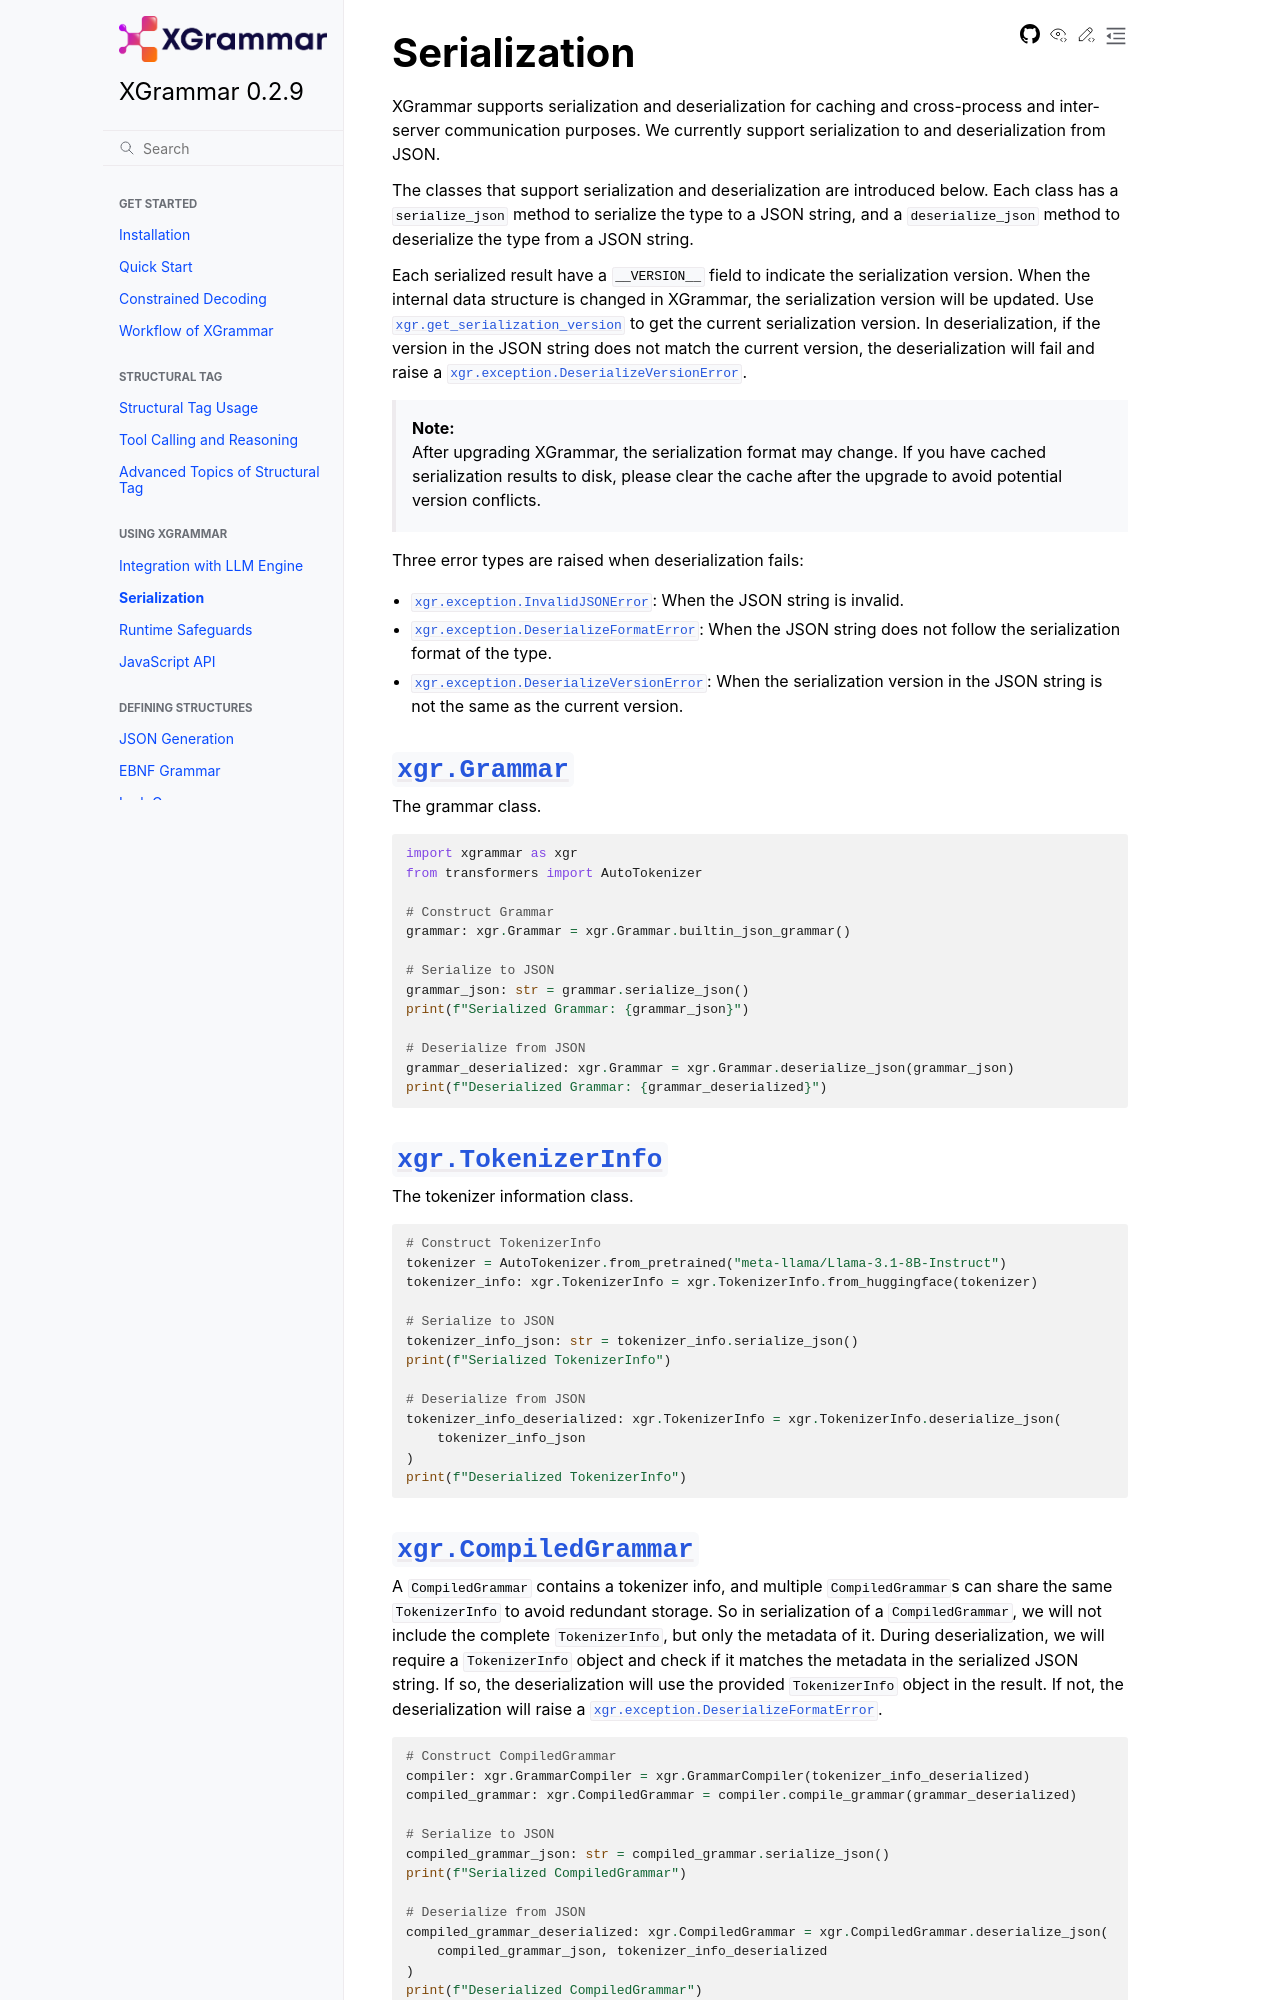

repository: mlc-ai/xgrammar · page: docs/latest/using_xgrammar/serialization.html · generator: sphinx

# Serialization

XGrammar supports serialization and deserialization for caching and cross-process and inter-server
communication purposes. We currently support serialization to and deserialization from JSON.

The classes that support serialization and deserialization are introduced below. Each class has a
`serialize_json` method to serialize the type to a JSON string, and a `deserialize_json` method to
deserialize the type from a JSON string.

Each serialized result have a `__VERSION__` field to indicate the serialization version. When the
internal data structure is changed in XGrammar, the serialization version will be updated. Use
[`xgr.get_serialization_version`](xgrammar.get_serialization_version) to get the current serialization
version. In deserialization, if the version in the JSON string does not match the current version,
the deserialization will fail and raise a [`xgr.exception.DeserializeVersionError`](xgrammar.exception.DeserializeVersionError).

> **Note:**<br>
> After upgrading XGrammar, the serialization format may change. If you have cached serialization
> results to disk, please clear the cache after the upgrade to avoid potential version conflicts.

Three error types are raised when deserialization fails:

- [`xgr.exception.InvalidJSONError`](xgrammar.exception.InvalidJSONError): When the JSON string is invalid.
- [`xgr.exception.DeserializeFormatError`](xgrammar.exception.DeserializeFormatError): When the JSON string does not follow the serialization format of the type.
- [`xgr.exception.DeserializeVersionError`](xgrammar.exception.DeserializeVersionError): When the serialization version in the JSON string is not the same as the
  current version.

## [`xgr.Grammar`](xgrammar.Grammar)

The grammar class.

```python
import xgrammar as xgr
from transformers import AutoTokenizer

# Construct Grammar
grammar: xgr.Grammar = xgr.Grammar.builtin_json_grammar()

# Serialize to JSON
grammar_json: str = grammar.serialize_json()
print(f"Serialized Grammar: {grammar_json}")

# Deserialize from JSON
grammar_deserialized: xgr.Grammar = xgr.Grammar.deserialize_json(grammar_json)
print(f"Deserialized Grammar: {grammar_deserialized}")
```

## [`xgr.TokenizerInfo`](xgrammar.TokenizerInfo)

The tokenizer information class.

```python
# Construct TokenizerInfo
tokenizer = AutoTokenizer.from_pretrained("meta-llama/Llama-3.1-8B-Instruct")
tokenizer_info: xgr.TokenizerInfo = xgr.TokenizerInfo.from_huggingface(tokenizer)

# Serialize to JSON
tokenizer_info_json: str = tokenizer_info.serialize_json()
print(f"Serialized TokenizerInfo")

# Deserialize from JSON
tokenizer_info_deserialized: xgr.TokenizerInfo = xgr.TokenizerInfo.deserialize_json(
    tokenizer_info_json
)
print(f"Deserialized TokenizerInfo")
```
